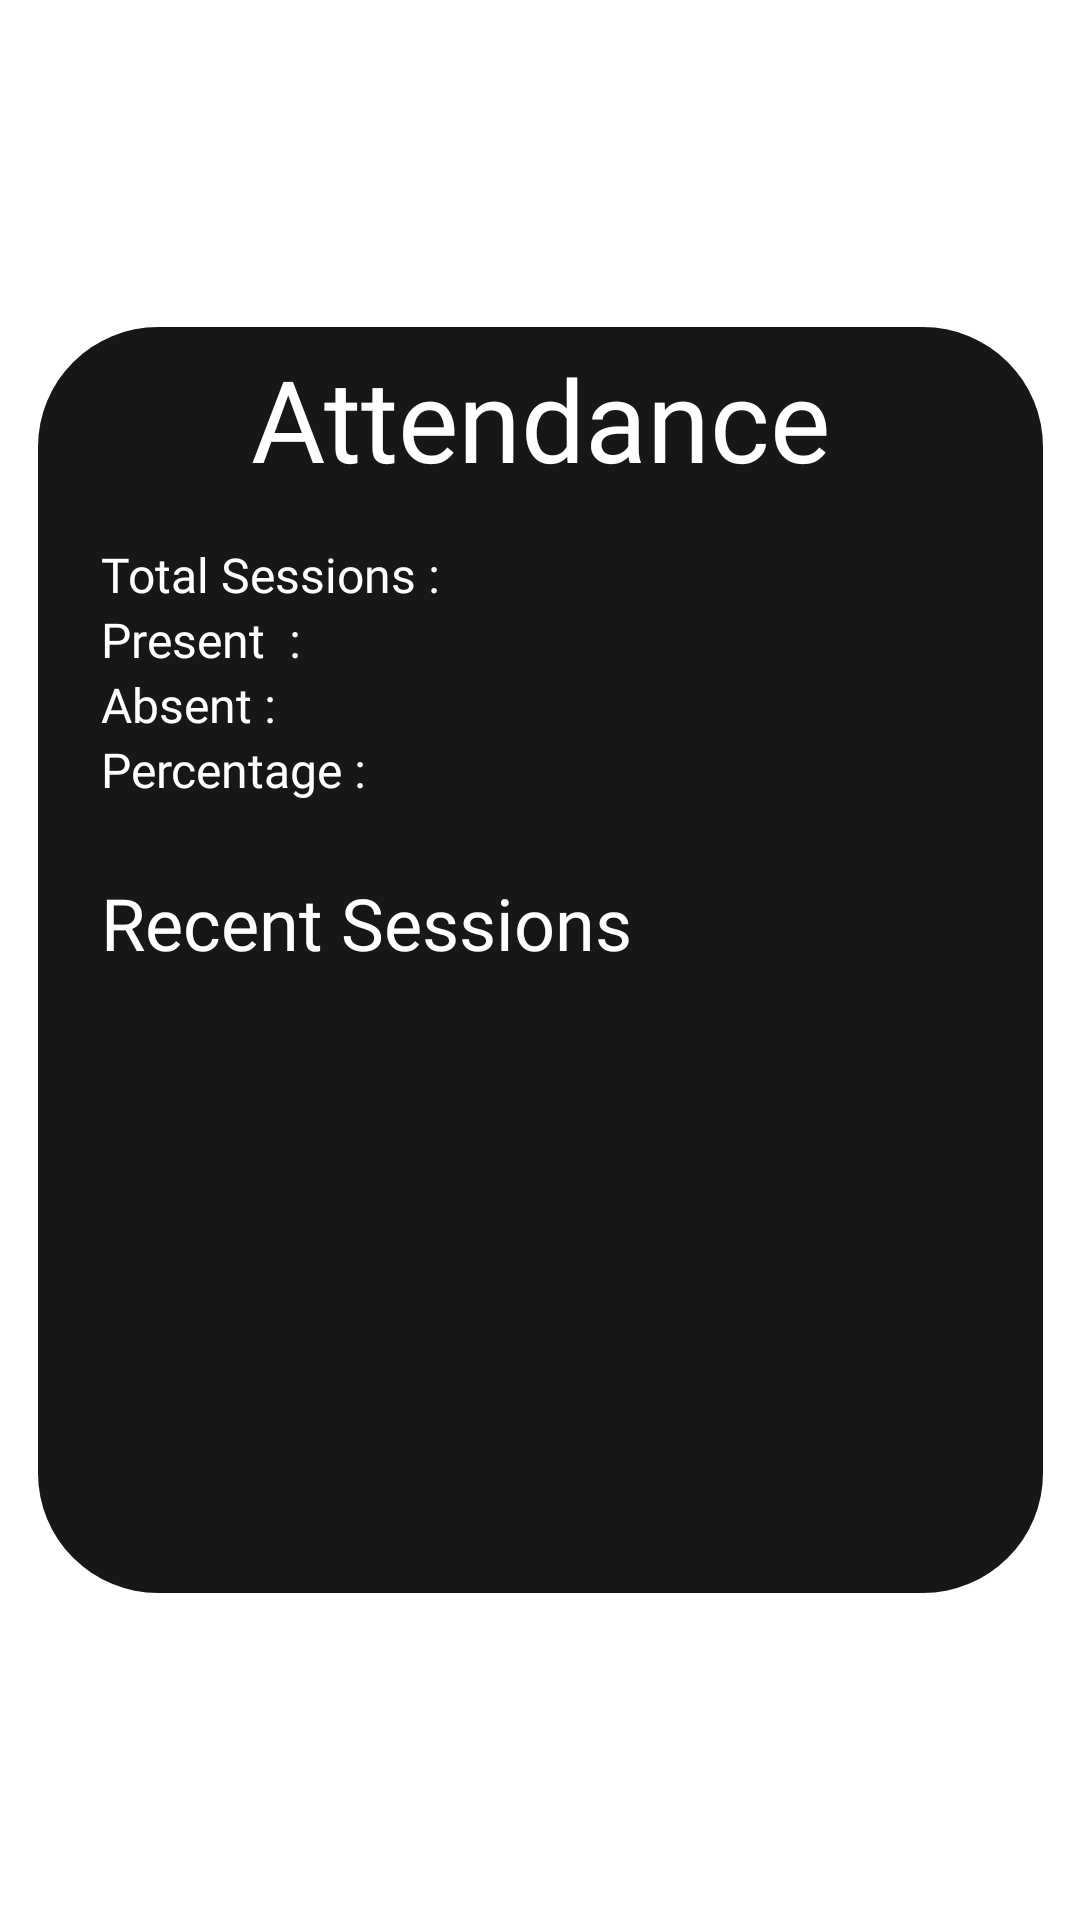

Layout XML and referenced resources for this Android screen:
<!-- AndroidManifest.xml: application theme AppTheme -->
<!-- res/layout/student_attendance.xml -->
<?xml version="1.0" encoding="utf-8"?>
<androidx.constraintlayout.widget.ConstraintLayout xmlns:android="http://schemas.android.com/apk/res/android"
    xmlns:app="http://schemas.android.com/apk/res-auto"
    xmlns:tools="http://schemas.android.com/tools"
    android:layout_width="match_parent"
    android:layout_height="match_parent">

    <FrameLayout
        android:layout_width="335dp"
        android:layout_height="422dp"
        android:background="@drawable/rounded_container"
        android:padding="5dp"
        app:layout_constraintBottom_toBottomOf="parent"
        app:layout_constraintEnd_toEndOf="parent"
        app:layout_constraintHorizontal_bias="0.5"
        app:layout_constraintStart_toStartOf="parent"
        app:layout_constraintTop_toTopOf="parent"
        app:layout_constraintVertical_bias="0.5">

        <androidx.constraintlayout.widget.ConstraintLayout
            android:layout_width="match_parent"
            android:layout_height="match_parent">

            <TextView
                android:id="@+id/textView24"
                android:layout_width="wrap_content"
                android:layout_height="wrap_content"
                android:fontFamily="@font/poppins_bold"
                android:text="Attendance"
                android:textColor="@color/white"
                android:textSize="38sp"
                app:layout_constraintEnd_toEndOf="parent"
                app:layout_constraintHorizontal_bias="0.5"
                app:layout_constraintStart_toStartOf="parent"
                app:layout_constraintTop_toTopOf="parent" />

            <TextView
                android:id="@+id/s_a_total"
                android:layout_width="wrap_content"
                android:layout_height="wrap_content"
                android:layout_marginStart="16dp"
                android:layout_marginTop="16dp"
                android:fontFamily="@font/poppins_semibold"
                android:text="Total Sessions :"
                android:textColor="@color/white"
                android:textSize="16sp"
                app:layout_constraintStart_toStartOf="parent"
                app:layout_constraintTop_toBottomOf="@+id/textView24" />

            <TextView
                android:id="@+id/s_a_present"
                android:layout_width="wrap_content"
                android:layout_height="wrap_content"
                android:layout_marginStart="16dp"
                android:fontFamily="@font/poppins_semibold"
                android:text="Present  :"
                android:textColor="@color/white"
                android:textSize="16sp"
                app:layout_constraintStart_toStartOf="parent"
                app:layout_constraintTop_toBottomOf="@+id/s_a_total" />

            <TextView
                android:id="@+id/s_a_absent"
                android:layout_width="wrap_content"
                android:layout_height="wrap_content"
                android:layout_marginStart="16dp"
                android:fontFamily="@font/poppins_semibold"
                android:text="Absent :"
                android:textColor="@color/white"
                android:textSize="16sp"
                app:layout_constraintStart_toStartOf="parent"
                app:layout_constraintTop_toBottomOf="@+id/s_a_present" />

            <TextView
                android:id="@+id/s_a_percentage"
                android:layout_width="wrap_content"
                android:layout_height="wrap_content"
                android:layout_marginStart="16dp"
                android:fontFamily="@font/poppins_semibold"
                android:text="Percentage :"
                android:textColor="@color/white"
                android:textSize="16sp"
                app:layout_constraintStart_toStartOf="parent"
                app:layout_constraintTop_toBottomOf="@+id/s_a_absent" />

            <TextView
                android:id="@+id/textView33"
                android:layout_width="wrap_content"
                android:layout_height="wrap_content"
                android:layout_marginStart="16dp"
                android:layout_marginTop="24dp"
                android:fontFamily="@font/poppins_semibold"
                android:text="Recent Sessions"
                android:textColor="@color/white"
                android:textSize="24sp"
                app:layout_constraintStart_toStartOf="parent"
                app:layout_constraintTop_toBottomOf="@+id/s_a_percentage" />

            <androidx.recyclerview.widget.RecyclerView
                android:id="@+id/s_a_recent"
                android:layout_width="match_parent"
                android:layout_height="108dp"
                android:layout_marginStart="16dp"
                android:layout_marginTop="16dp"
                android:layout_marginEnd="16dp"
                app:layout_constraintEnd_toEndOf="parent"
                app:layout_constraintStart_toStartOf="parent"
                app:layout_constraintTop_toBottomOf="@+id/textView33" />

        </androidx.constraintlayout.widget.ConstraintLayout>
    </FrameLayout>
</androidx.constraintlayout.widget.ConstraintLayout>
<!-- resources referenced by this layout -->
<resources>
  <color name="white">#FFFFFFFF</color>
  <!-- drawable rounded_container (drawable) -->
  <shape xmlns:android="http://schemas.android.com/apk/res/android"
      android:shape="rectangle">
      <corners android:radius="40dp"/>
      <solid android:color="@color/gray"/>
  </shape>
  <style name="AppTheme" parent="Theme.AppCompat.NoActionBar">
          <item name="android:windowFullscreen">true</item>
          <item name="android:windowBackground">@drawable/black</item>
      </style>
  <color name="gray">#171717</color>
</resources>
